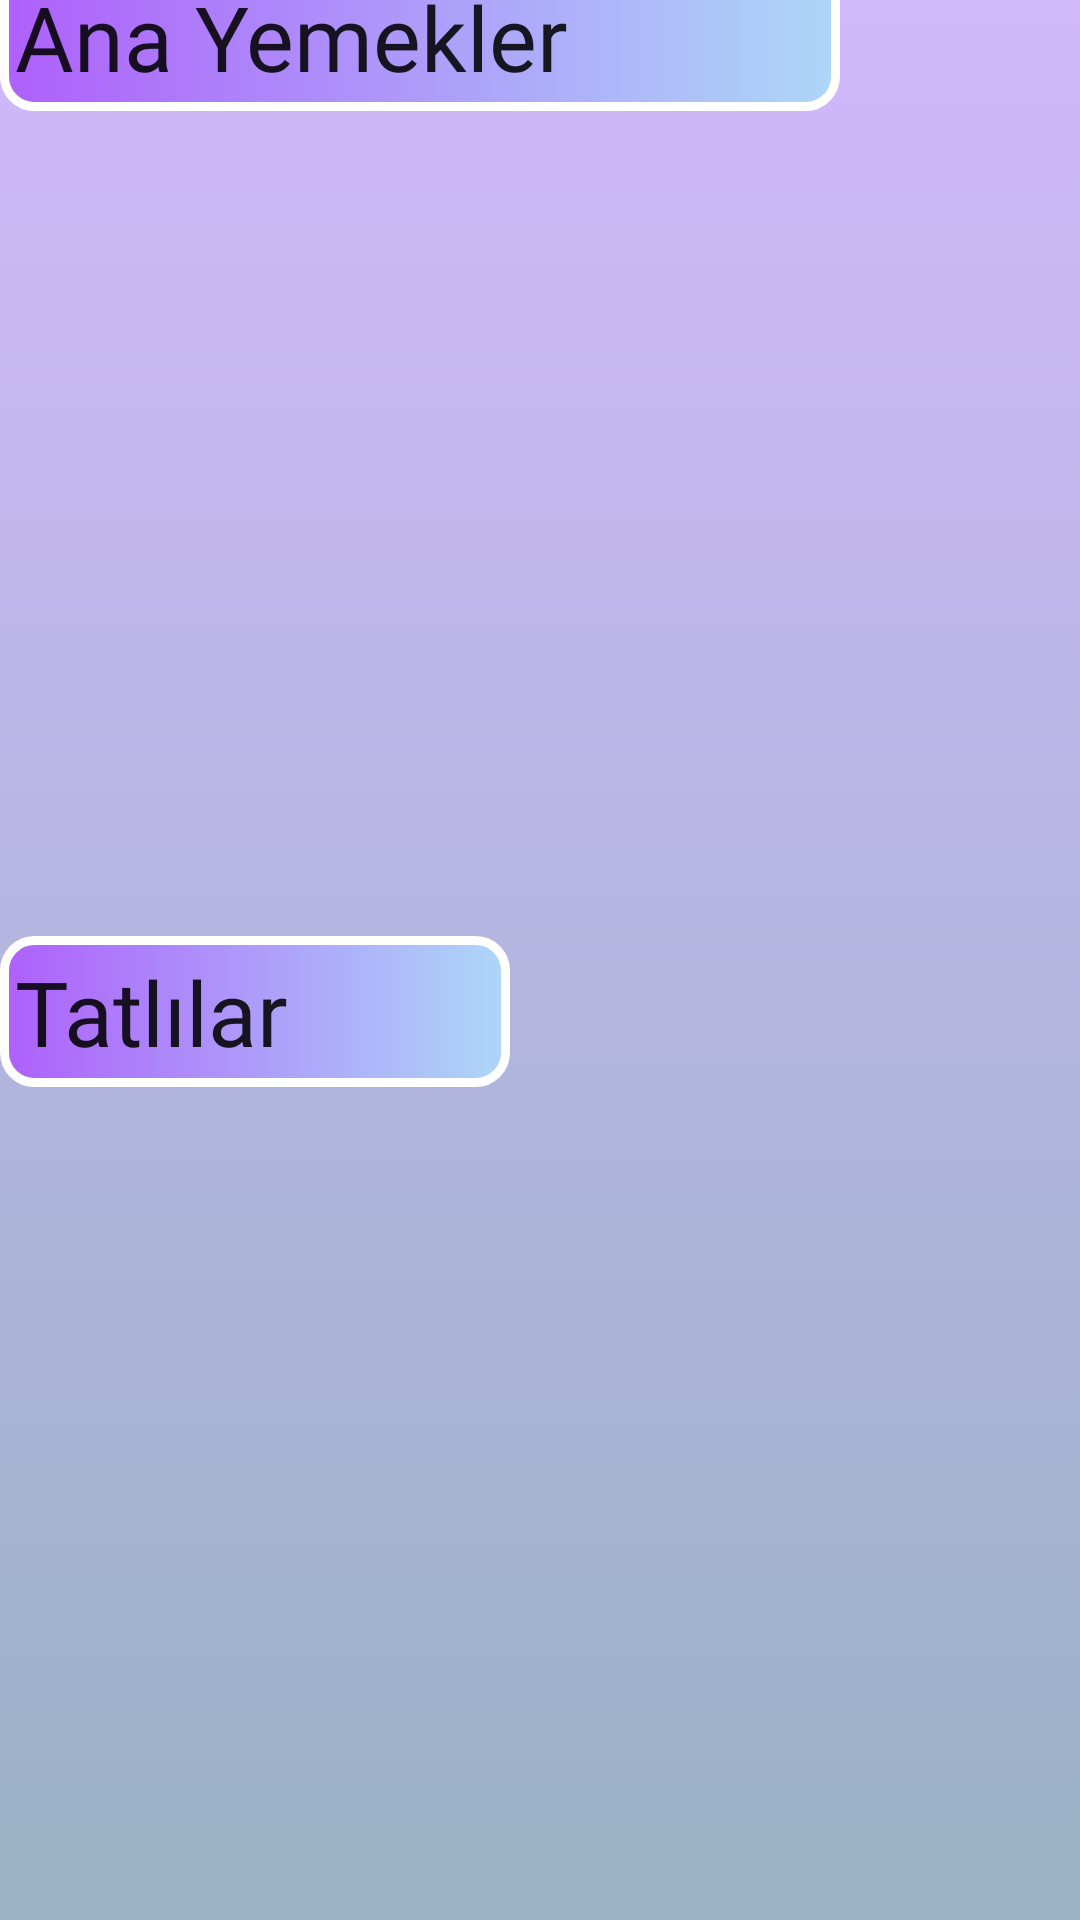

Android layout source for this screen:
<!-- AndroidManifest.xml: application theme Theme.Tarifkupu -->
<!-- res/layout/activity_main.xml -->
<?xml version="1.0" encoding="utf-8"?>
<androidx.constraintlayout.widget.ConstraintLayout xmlns:android="http://schemas.android.com/apk/res/android"
    xmlns:app="http://schemas.android.com/apk/res-auto"
    xmlns:tools="http://schemas.android.com/tools"
    android:layout_width="match_parent"
    android:layout_height="match_parent"
    android:background="@drawable/backcolor2"
    tools:context="com.beraterdem2.tarifkupu2.view.MainActivity">

    <TextView
        android:id="@+id/textView2"
        style="@style/CustomFont"
        android:layout_width="match_parent"
        android:layout_height="wrap_content"
        android:layout_marginTop="20dp"
        android:layout_marginEnd="80dp"
        android:background="@drawable/button"
        android:padding="5dp"
        android:text="Ana Yemekler"
        android:textSize="30dp"
        app:layout_constraintBottom_toTopOf="@+id/recyclerView"
        app:layout_constraintEnd_toEndOf="parent"
        app:layout_constraintHorizontal_bias="1.0"
        app:layout_constraintStart_toStartOf="parent"
        app:layout_constraintTop_toTopOf="parent" />

    <TextView
        android:id="@+id/textView"
        style="@style/CustomFont"
        android:layout_width="match_parent"
        android:layout_height="wrap_content"
        android:layout_marginTop="20dp"
        android:layout_marginEnd="190dp"
        android:background="@drawable/button"
        android:text="Tatlılar"
        android:textSize="30dp"
        android:padding="5dp"
        app:layout_constraintBottom_toTopOf="@+id/recyclerView2"
        app:layout_constraintEnd_toEndOf="parent"
        app:layout_constraintHorizontal_bias="0.0"
        app:layout_constraintStart_toStartOf="parent"
        app:layout_constraintTop_toBottomOf="@+id/recyclerView" />

    <androidx.recyclerview.widget.RecyclerView
        android:id="@+id/recyclerView"
        android:layout_width="match_parent"
        android:layout_height="250dp"

        android:layout_marginTop="5dp"
        app:layout_constraintBottom_toTopOf="@+id/textView"
        app:layout_constraintEnd_toEndOf="parent"
        app:layout_constraintStart_toStartOf="parent"
        app:layout_constraintTop_toBottomOf="@+id/textView2" />

    <androidx.recyclerview.widget.RecyclerView
        android:id="@id/recyclerView2"
        android:layout_width="match_parent"
        android:layout_height="250dp"
        android:layout_marginTop="5dp"
        android:layout_marginBottom="56dp"
        app:layout_constraintBottom_toBottomOf="parent"
        app:layout_constraintEnd_toEndOf="parent"
        app:layout_constraintHorizontal_bias="0.0"
        app:layout_constraintStart_toStartOf="parent"
        app:layout_constraintTop_toBottomOf="@+id/textView" />


</androidx.constraintlayout.widget.ConstraintLayout>
<!-- resources referenced by this layout -->
<resources>
  <!-- drawable backcolor2 (drawable) -->
  <?xml version="1.0" encoding="utf-8"?>
  <selector xmlns:android="http://schemas.android.com/apk/res/android">
  <item>
      <shape>
          <gradient android:startColor="#D0B8FB" android:endColor="#99B2C5" android:angle="270"/>
      </shape>
  </item>
  </selector>
  <!-- drawable button (drawable) -->
  <?xml version="1.0" encoding="utf-8"?>
  <selector xmlns:android="http://schemas.android.com/apk/res/android">
  <item>
      <shape>
          <corners android:radius="10dp"/>
          <stroke android:color="@color/white" android:width="3dp"/>
          <gradient android:startColor="#AE60FB" android:endColor="#ADD7F8"/>
      </shape>
  </item>
  </selector>
  <style name="CustomFont" parent="android:TextAppearance">
          <item name="android:fontFamily">@font/font_text</item>
      </style>
  <style name="Theme.Tarifkupu" parent="Theme.AppCompat.DayNight.DarkActionBar">
          
          <item name="colorPrimary">@color/purple_500</item>
          <item name="colorPrimaryVariant">@color/purple_700</item>
          <item name="colorOnPrimary">@color/white</item>
          
          <item name="colorSecondary">@color/teal_200</item>
          <item name="colorSecondaryVariant">@color/teal_700</item>
          <item name="colorOnSecondary">@color/black</item>
          
          <item name="android:statusBarColor">?attr/colorPrimaryVariant</item>
          
      </style>
  <color name="white">#FFFFFFFF</color>
  <color name="purple_500">#94CAF1</color>
  <color name="purple_700">#5282E4</color>
  <color name="teal_200">#FF03DAC5</color>
  <color name="teal_700">#FF018786</color>
  <color name="black">#FF000000</color>
</resources>
